Image classification data set "Trunk12 Dataset" (leviettuan/GLBP on GitHub). Class labels (12): alder, beech, birch, chestnut, ginkgo biloba, hornbeam, horse chestnut, linden, oak, oriental plane, pine, spruce.

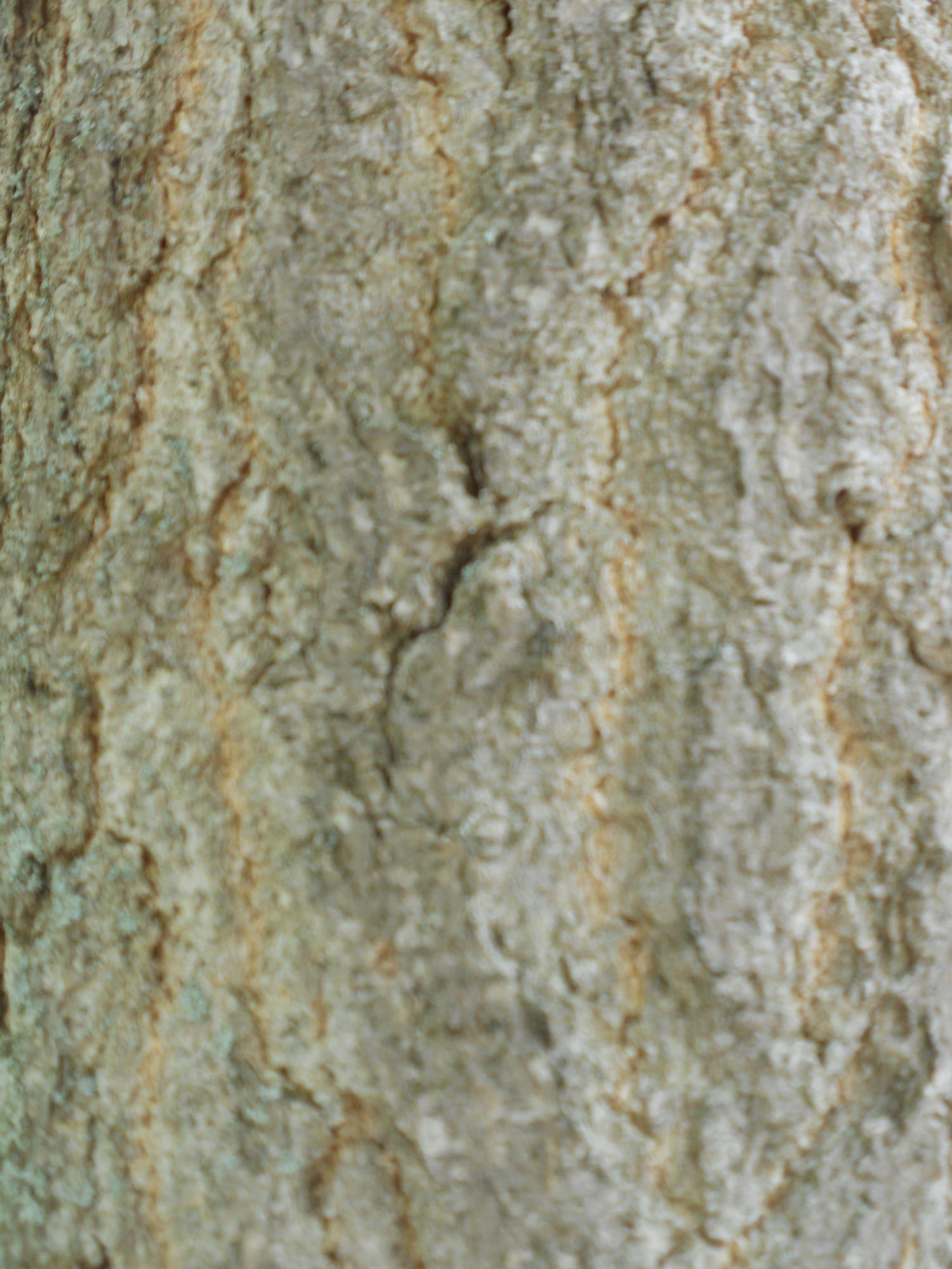
Label: ginkgo biloba

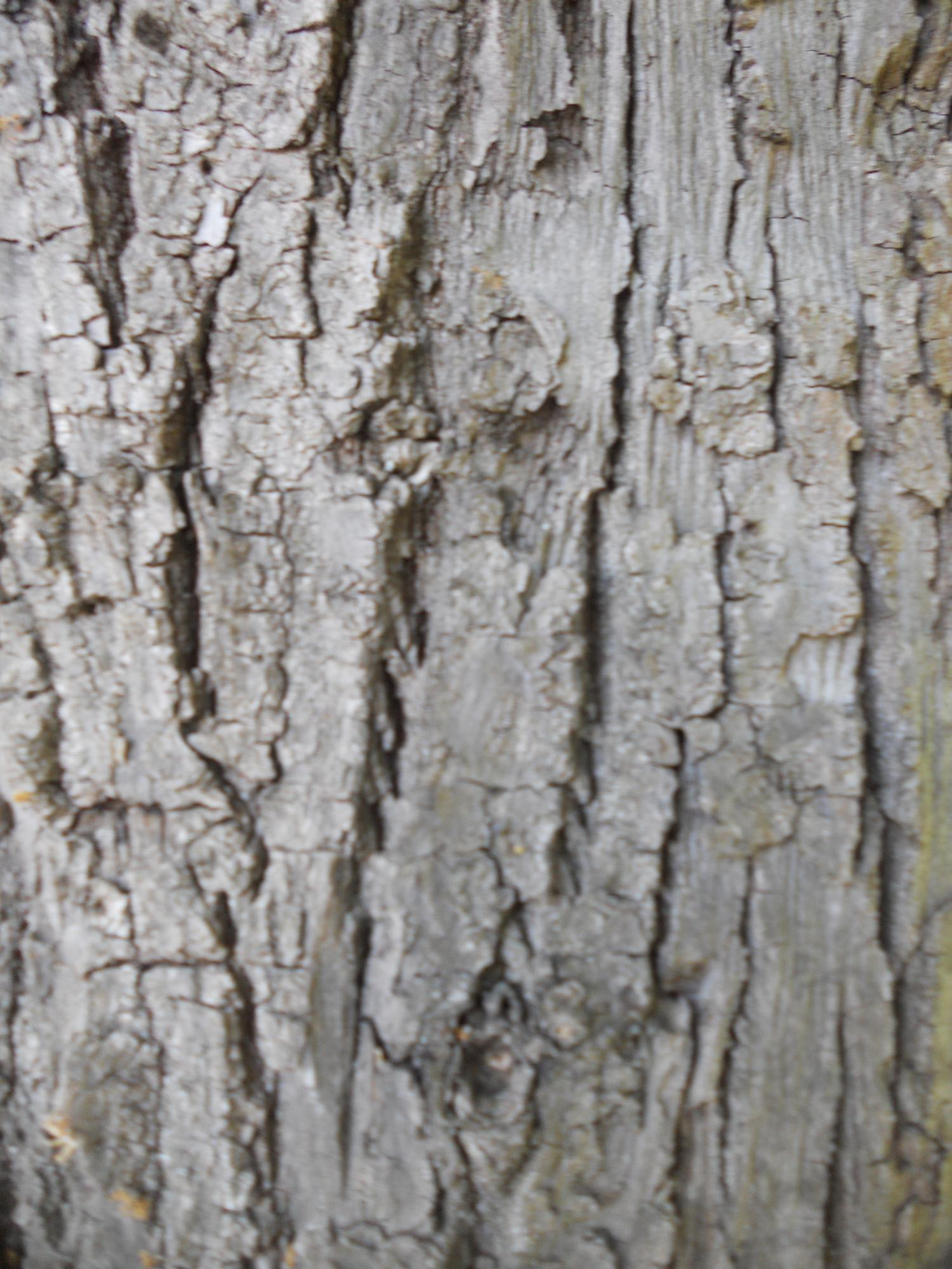
Label: linden

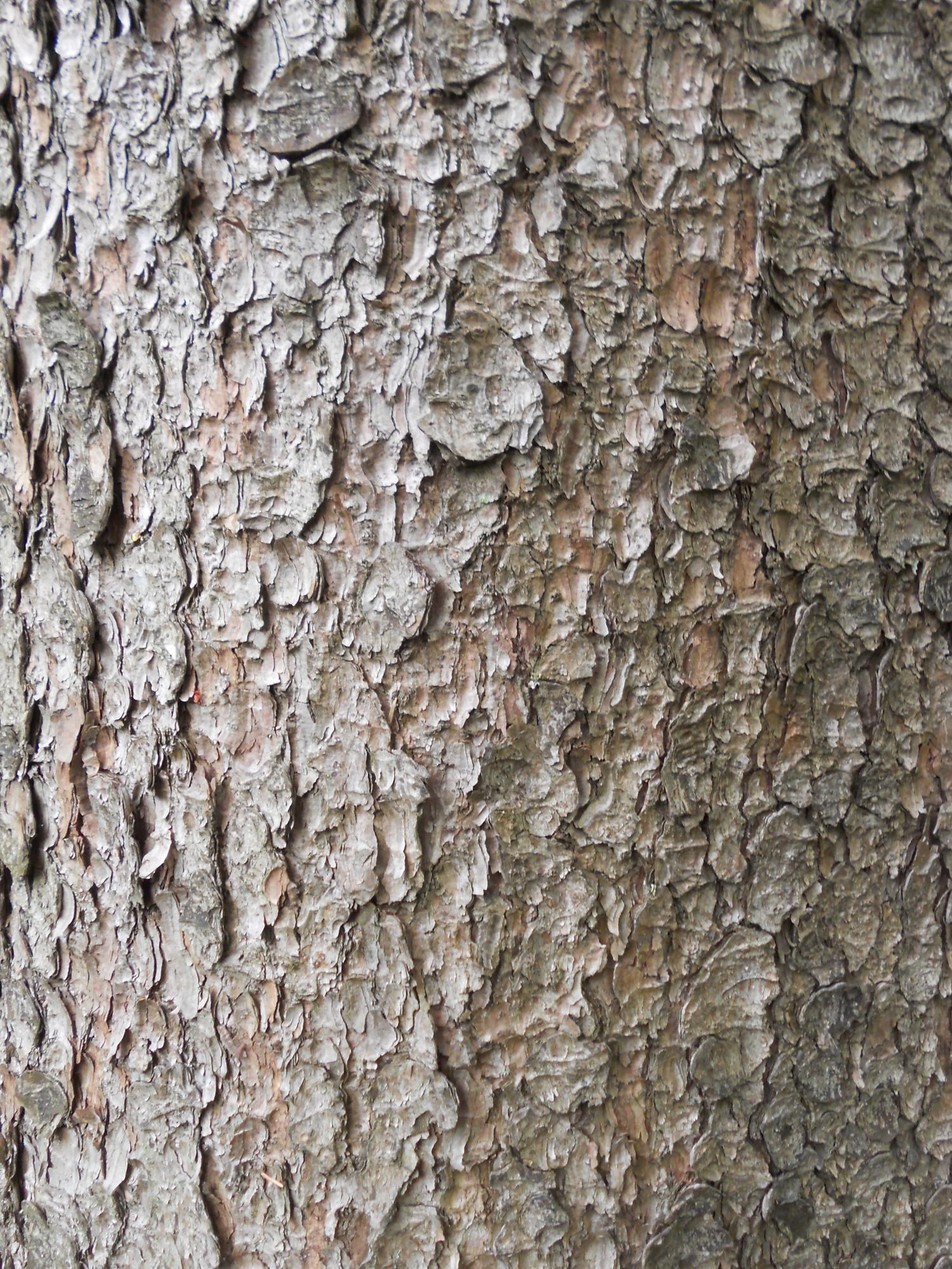
Label: spruce

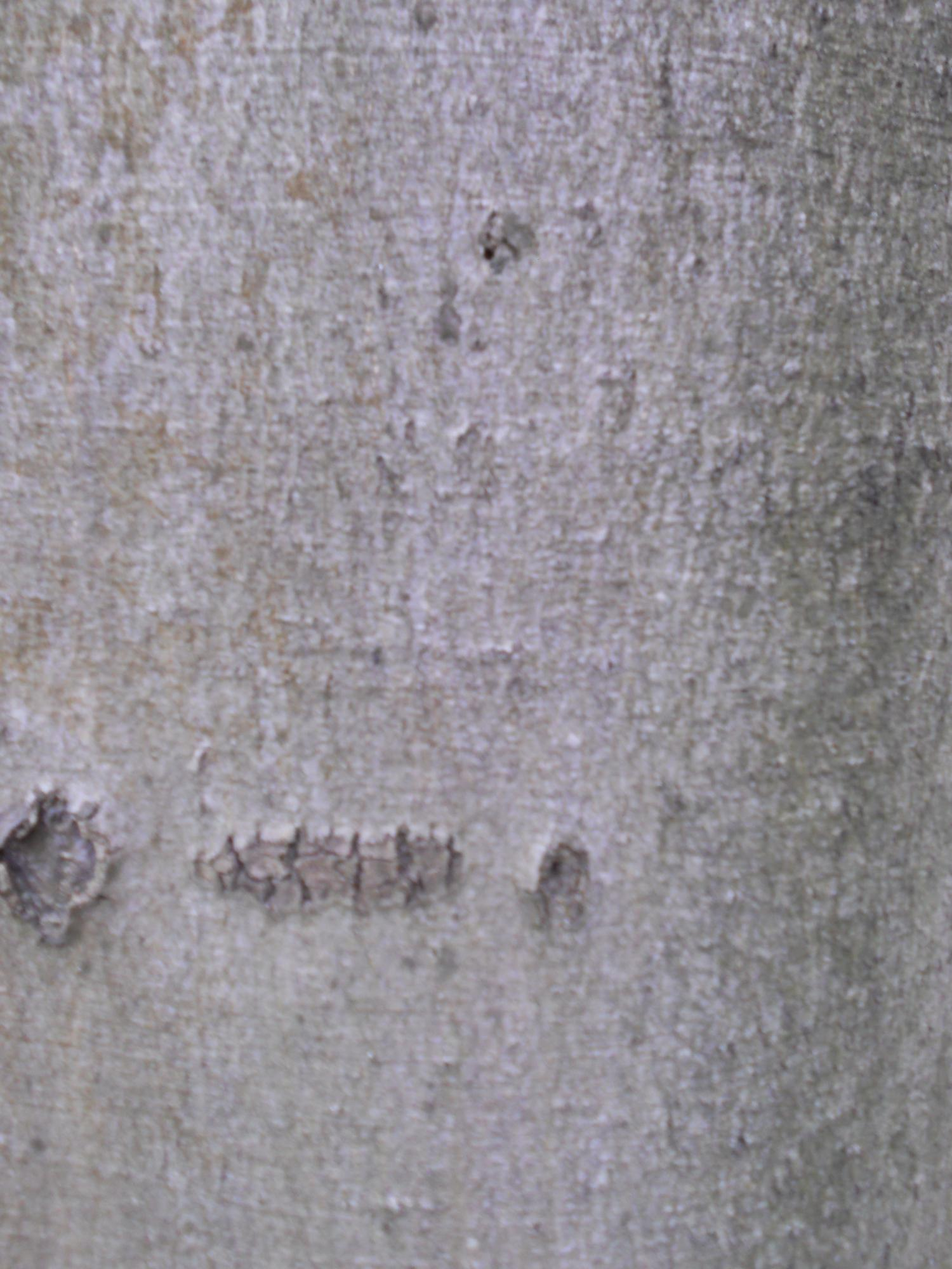
Label: beech

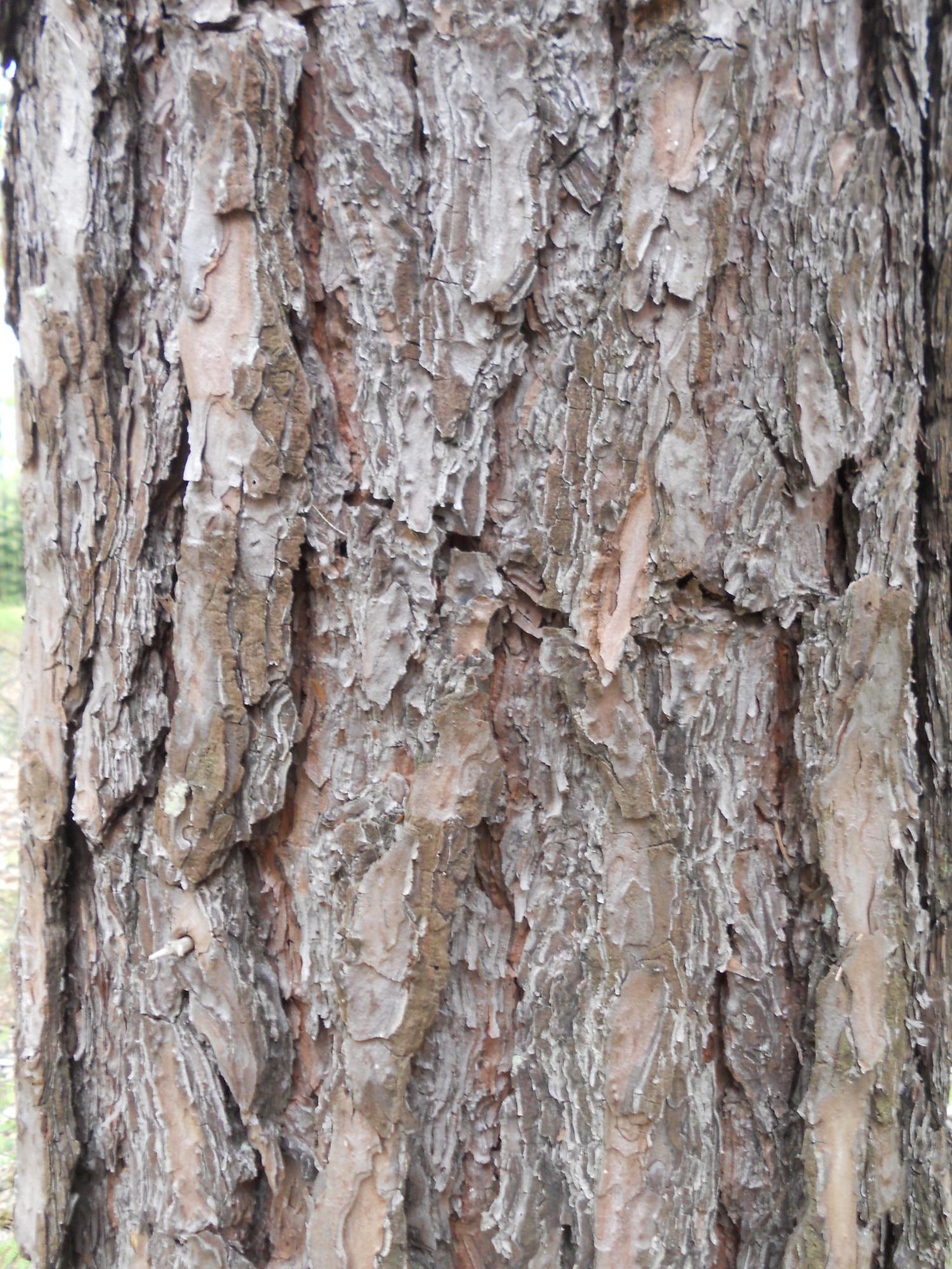
Label: pine

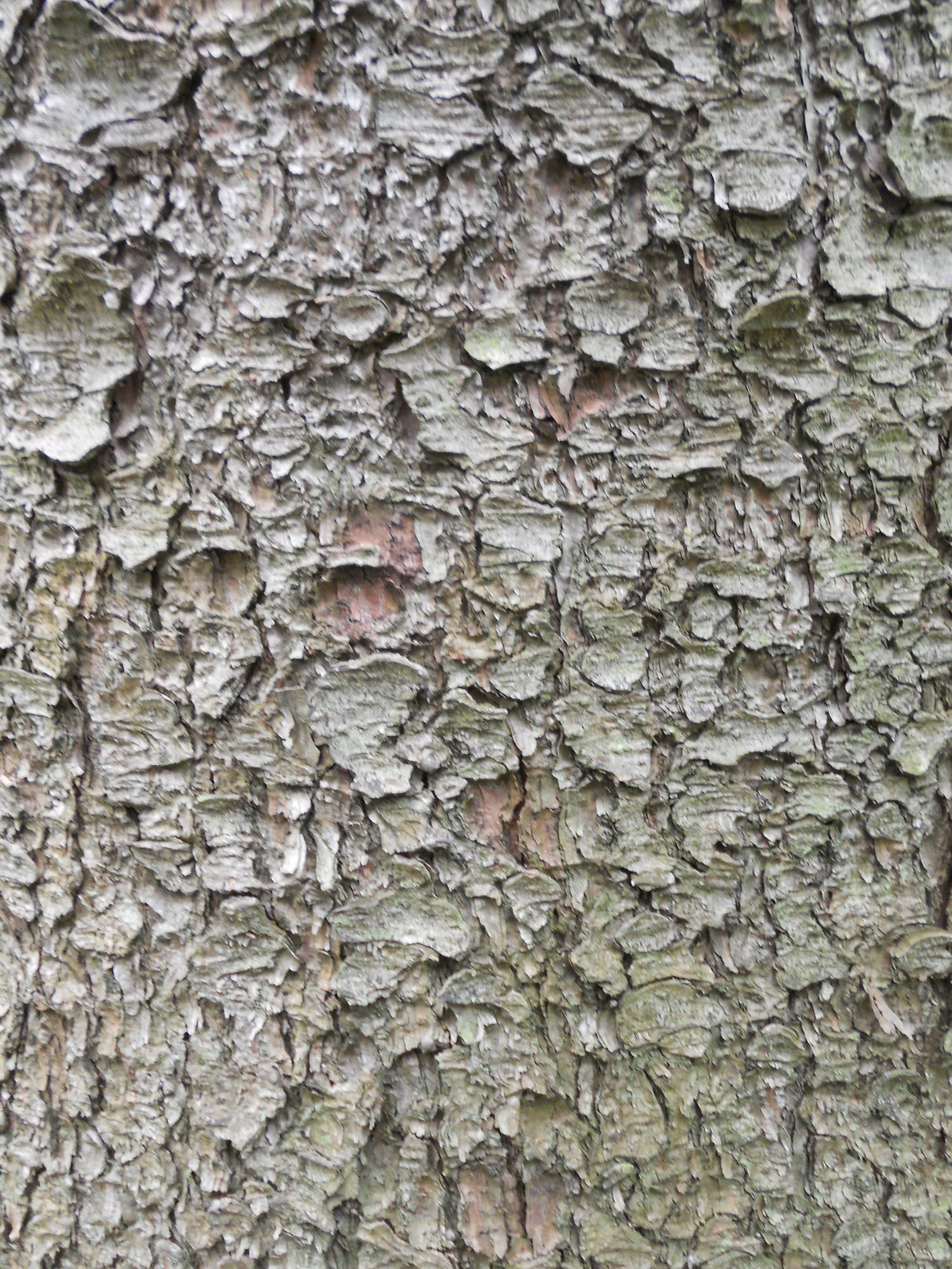
Label: spruce
